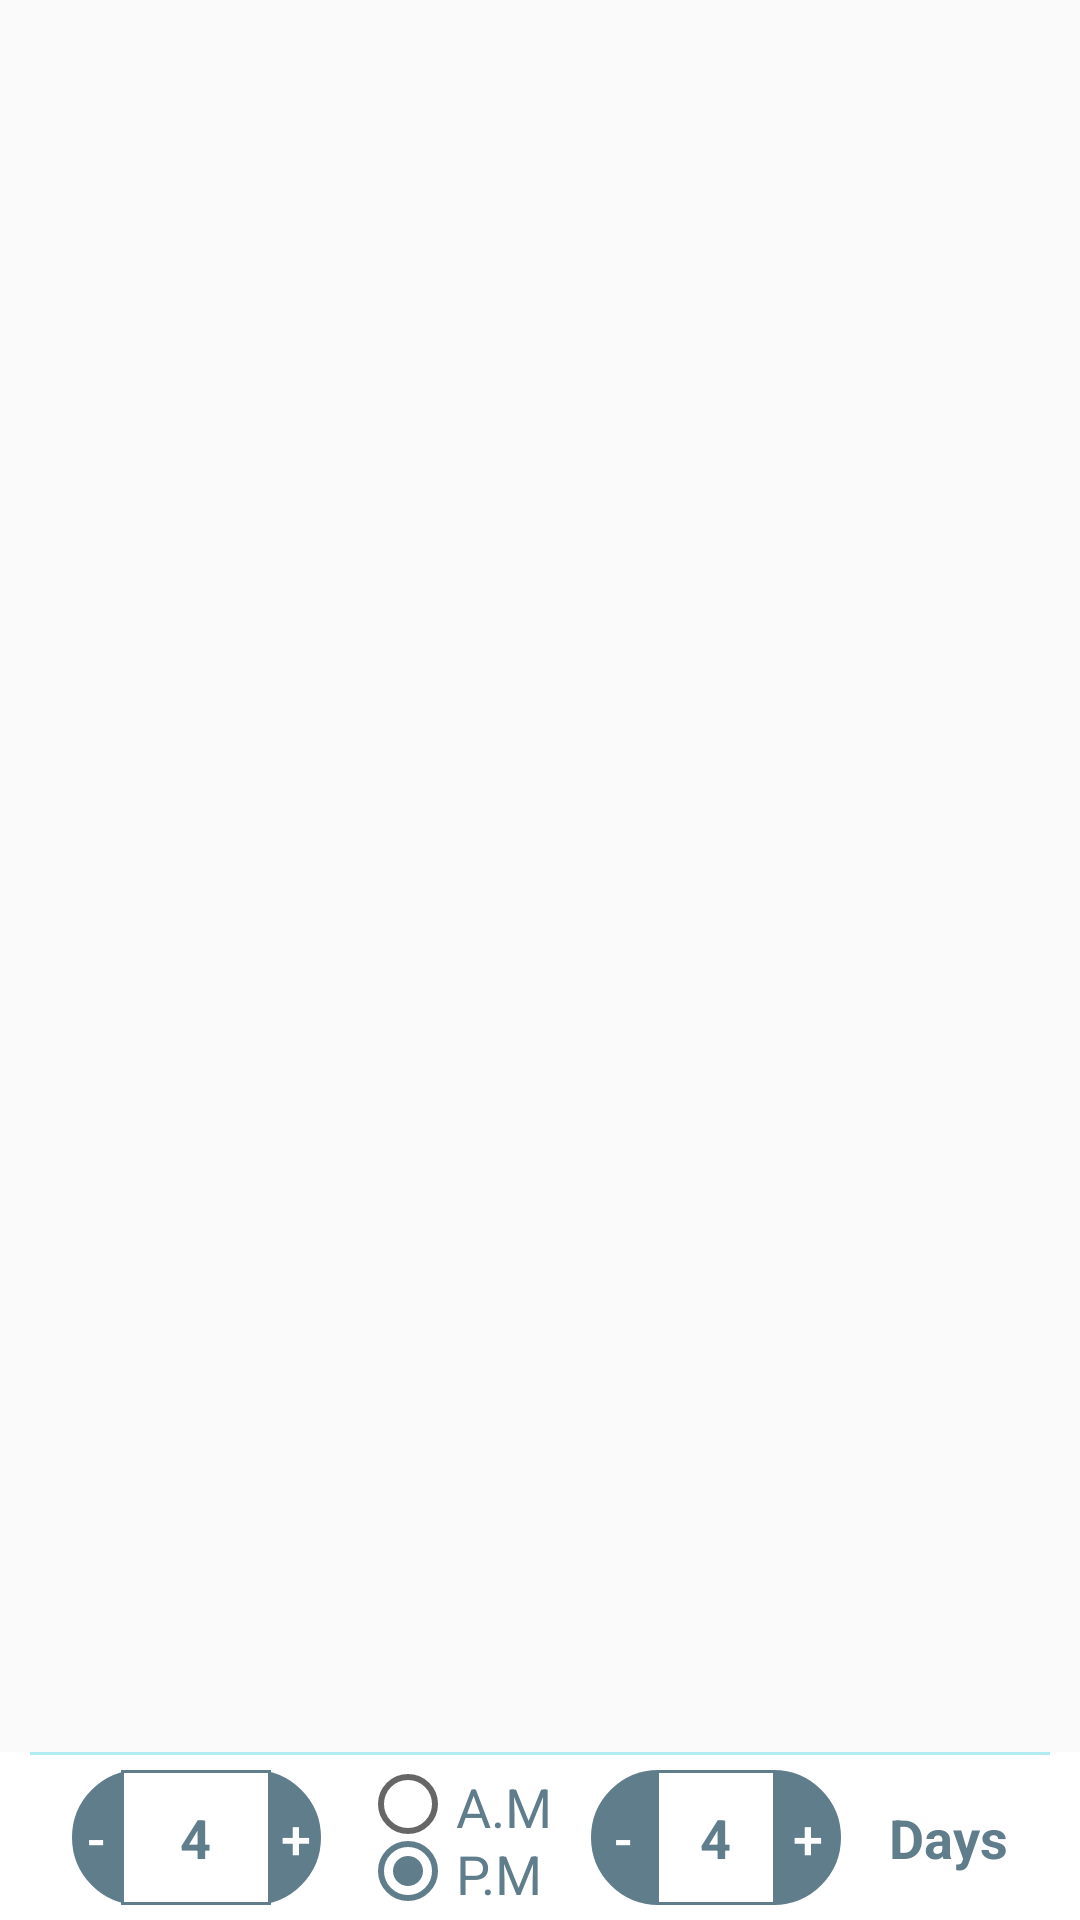

Produce the Android XML layout that renders to this screen, including the resource entries it uses.
<!-- AndroidManifest.xml: application theme AppTheme -->
<!-- res/layout/fragment_time.xml -->
<RelativeLayout
    xmlns:android="http://schemas.android.com/apk/res/android"
    xmlns:tools="http://schemas.android.com/tools"
    android:layout_width="match_parent"
    android:layout_height="match_parent"
    tools:context="com.crazy_iter.checkjobs.SearchFragments.TimeFragment">

    <android.support.v7.widget.RecyclerView
        android:id="@+id/searchTimeRV"
        android:layout_width="match_parent"
        android:layout_height="match_parent"
        android:layout_marginBottom="?attr/actionBarSize"/>


    <LinearLayout
        android:orientation="vertical"
        android:layout_width="match_parent"
        android:layout_height="?attr/actionBarSize"
        android:background="@color/textsAndIcons"
        android:layout_alignParentBottom="true"
        android:layout_alignParentStart="true">
        <RelativeLayout
            android:layout_width="match_parent"
            android:layout_height="1dp"
            android:background="@color/lightPrimary"
            android:layout_marginLeft="10dp"
            android:layout_marginRight="10dp"/>
        <LinearLayout
            android:orientation="horizontal"
            android:layout_width="match_parent"
            android:layout_height="match_parent"
            android:paddingLeft="@dimen/fab_margin"
            android:paddingRight="@dimen/fab_margin"
            android:paddingTop="@dimen/padding_items"
            android:paddingBottom="@dimen/padding_items">

            <LinearLayout
                android:layout_width="0dp"
                android:layout_weight="1"
                android:layout_height="match_parent"
                android:background="@drawable/button_background"
                android:layout_marginRight="@dimen/margin_items"
                android:layout_marginLeft="@dimen/margin_items">
                <Button
                    android:id="@+id/disHours"
                    android:layout_width="0dp"
                    android:layout_weight="1"
                    android:layout_height="match_parent"
                    android:padding="0dp"
                    android:layout_margin="0dp"
                    android:text="-"
                    android:background="@color/hideColor"
                    android:textColor="@color/textsAndIcons"
                    android:textSize="@dimen/subtitle_text_size"/>

                <LinearLayout
                    android:layout_width="50dp"
                    android:layout_height="match_parent"
                    android:background="@drawable/text_background_border"
                    android:paddingLeft="@dimen/padding_items"
                    android:paddingRight="@dimen/padding_items"
                    android:gravity="center">
                    <TextView
                        android:id="@+id/hoursTime"
                        android:layout_width="wrap_content"
                        android:layout_height="match_parent"
                        android:text="4"
                        android:textColor="@color/colorAccent"
                        android:textSize="@dimen/subtitle_text_size"
                        android:textStyle="bold"
                        android:gravity="center"/>
                </LinearLayout>

                <Button
                    android:id="@+id/addHours"
                    android:layout_width="0dp"
                    android:layout_weight="1"
                    android:layout_height="match_parent"
                    android:padding="0dp"
                    android:text="+"
                    android:textColor="@color/textsAndIcons"
                    android:background="@color/hideColor"
                    android:textSize="@dimen/subtitle_text_size"/>
            </LinearLayout>

            <RadioGroup
                android:id="@+id/amPMGB"
                android:layout_width="wrap_content"
                android:layout_height="match_parent"
                android:layout_marginLeft="@dimen/padding_items"
                android:layout_marginRight="@dimen/padding_items">
                <RadioButton
                    android:id="@+id/amRB"
                    android:layout_width="wrap_content"
                    android:layout_height="0dp"
                    android:layout_weight="1"
                    android:text="A.M"
                    android:textSize="@dimen/subtitle_text_size"
                    android:textColor="@color/colorAccent"/>
                <RadioButton
                    android:id="@+id/pmRB"
                    android:checked="true"
                    android:layout_width="wrap_content"
                    android:layout_height="0dp"
                    android:layout_weight="1"
                    android:text="P.M"
                    android:textSize="@dimen/subtitle_text_size"
                    android:textColor="@color/colorAccent"/>
            </RadioGroup>

            <LinearLayout
                android:layout_width="0dp"
                android:layout_weight="1"
                android:layout_height="match_parent"
                android:background="@drawable/button_background"
                android:layout_marginRight="@dimen/margin_items"
                android:layout_marginLeft="@dimen/margin_items">
                <Button
                    android:id="@+id/disDays"
                    android:layout_width="0dp"
                    android:layout_weight="1"
                    android:layout_height="match_parent"
                    android:padding="0dp"
                    android:layout_margin="0dp"
                    android:text="-"
                    android:background="@color/hideColor"
                    android:textColor="@color/textsAndIcons"
                    android:textSize="@dimen/subtitle_text_size"/>

                <LinearLayout
                    android:layout_width="40dp"
                    android:layout_height="match_parent"
                    android:background="@drawable/text_background_border"
                    android:paddingLeft="@dimen/padding_items"
                    android:paddingRight="@dimen/padding_items"
                    android:gravity="center">
                    <TextView
                        android:id="@+id/daysNum"
                        android:layout_width="wrap_content"
                        android:layout_height="match_parent"
                        android:text="4"
                        android:textColor="@color/colorAccent"
                        android:textSize="@dimen/subtitle_text_size"
                        android:textStyle="bold"
                        android:gravity="center"/>
                </LinearLayout>

                <Button
                    android:id="@+id/addDays"
                    android:layout_width="0dp"
                    android:layout_weight="1"
                    android:layout_height="match_parent"
                    android:padding="0dp"
                    android:text="+"
                    android:textColor="@color/textsAndIcons"
                    android:background="@color/hideColor"
                    android:textSize="@dimen/subtitle_text_size"/>
            </LinearLayout>

            <TextView
                android:layout_width="wrap_content"
                android:layout_height="match_parent"
                android:text="Days"
                android:textColor="@color/colorAccent"
                android:textSize="@dimen/subtitle_text_size"
                android:textStyle="bold"
                android:gravity="center"
                android:layout_marginLeft="@dimen/margin_items"
                android:layout_marginRight="@dimen/margin_items"/>

        </LinearLayout>
    </LinearLayout>

</RelativeLayout>
<!-- resources referenced by this layout -->
<resources>
  <color name="colorAccent">#607D8B</color>
  <color name="hideColor">#00ffffff</color>
  <color name="lightPrimary">#B2EBF2</color>
  <color name="textsAndIcons">#FFFFFF</color>
  <dimen name="fab_margin">16dp</dimen>
  <dimen name="margin_items">8dp</dimen>
  <dimen name="padding_items">5dp</dimen>
  <dimen name="subtitle_text_size">18dp</dimen>
  <!-- drawable button_background (drawable) -->
  <?xml version="1.0" encoding="utf-8"?>
  
  <shape xmlns:android="http://schemas.android.com/apk/res/android">
      <solid android:color="@color/colorAccent" />
      <corners android:radius="45dp" />
      <stroke android:width="1dp" android:color="@color/colorAccent" />
  </shape>
  <!-- drawable text_background_border (drawable) -->
  <?xml version="1.0" encoding="utf-8"?>
  
  <shape xmlns:android="http://schemas.android.com/apk/res/android">
      <solid android:color="@color/textsAndIcons" />
      <stroke android:color="@color/colorAccent" android:width="1dp" />
  </shape>
  <style name="AppTheme" parent="Theme.AppCompat.Light.DarkActionBar">
          
          <item name="colorPrimary">@color/colorPrimary</item>
          <item name="colorPrimaryDark">@color/colorPrimaryDark</item>
          <item name="colorAccent">@color/colorAccent</item>
  
      </style>
  <color name="colorPrimary">#0097a7</color>
  <color name="colorPrimaryDark">#00838f</color>
</resources>
